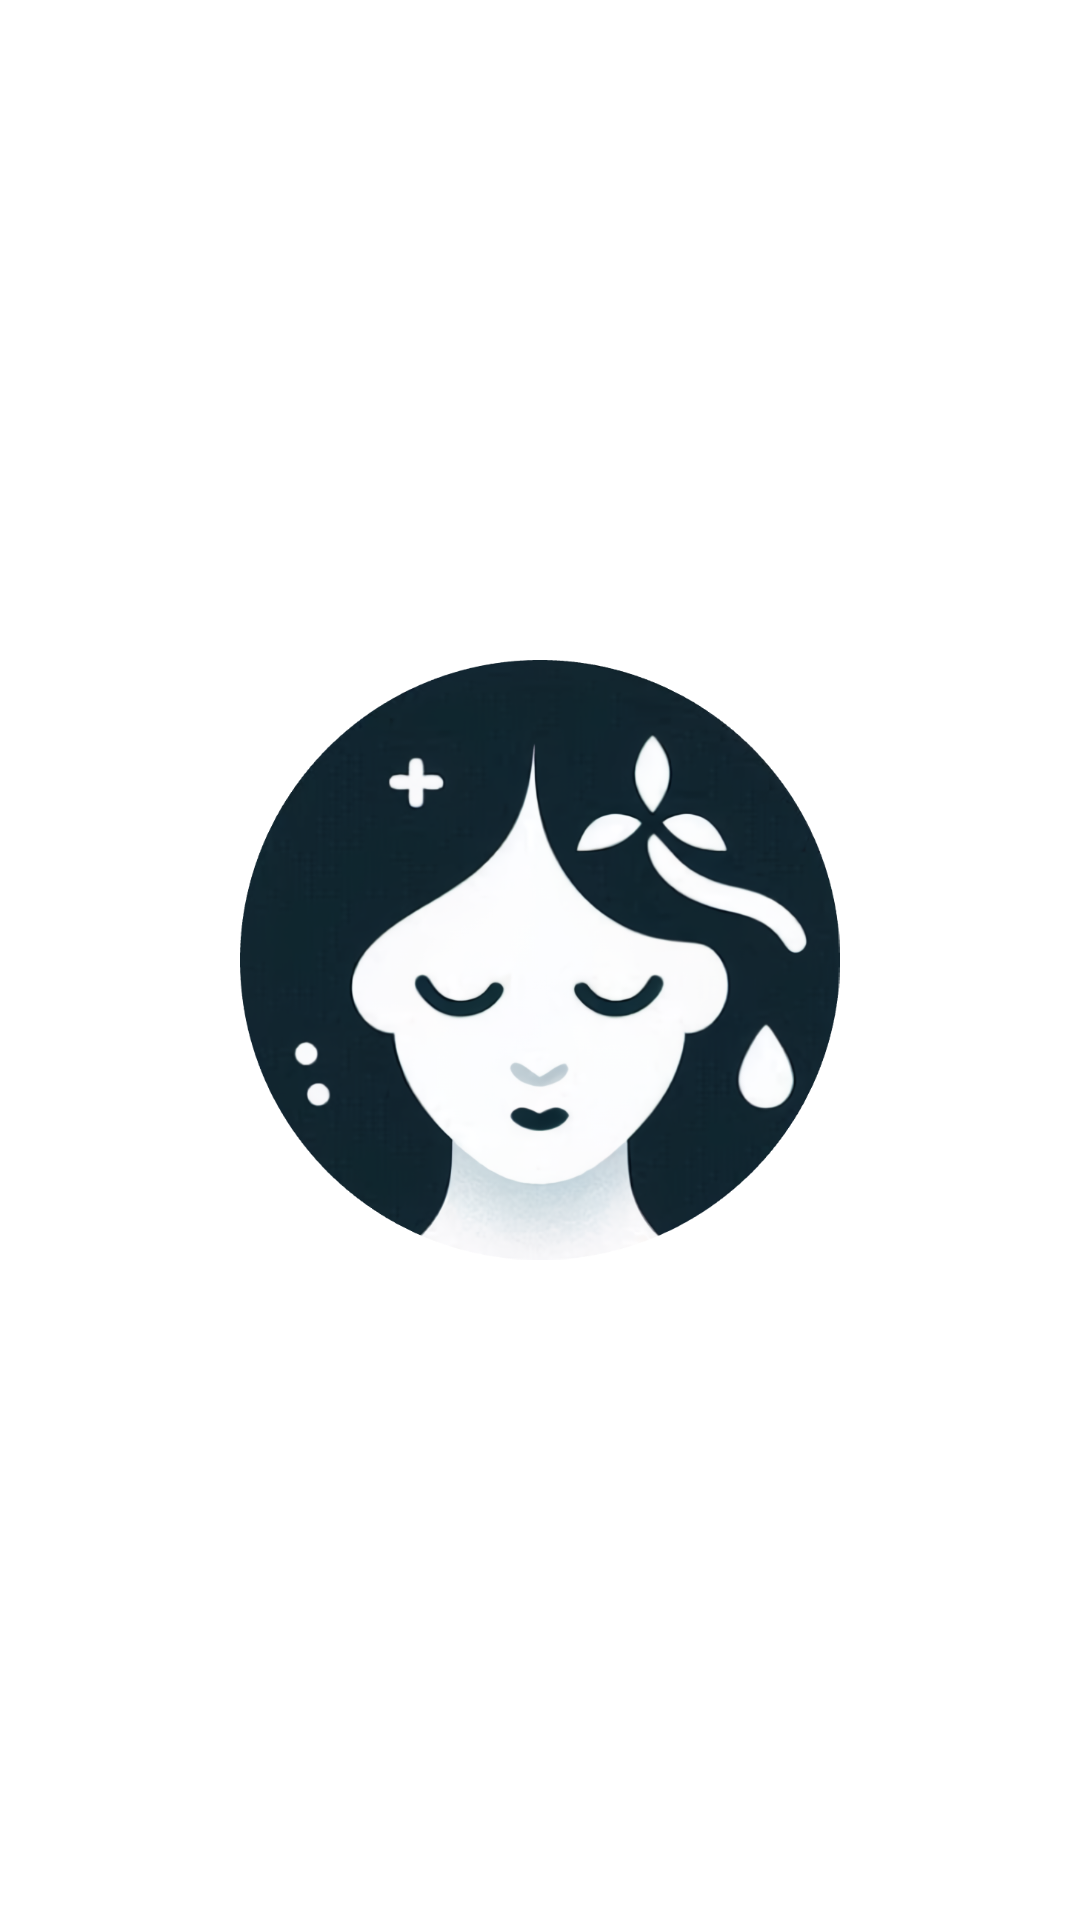

Layout XML and referenced resources for this Android screen:
<!-- AndroidManifest.xml: application theme Theme.SHARA -->
<!-- res/layout/activity_splash_screen.xml -->
<?xml version="1.0" encoding="utf-8"?>
<androidx.constraintlayout.widget.ConstraintLayout xmlns:android="http://schemas.android.com/apk/res/android"
    xmlns:app="http://schemas.android.com/apk/res-auto"
    xmlns:tools="http://schemas.android.com/tools"
    android:id="@+id/main"
    android:layout_width="match_parent"
    android:layout_height="match_parent"
    tools:context=".SplashScreen">

    <ImageView
        android:layout_width="200dp"
        android:layout_height="200dp"
        android:src="@drawable/ic_logo_white"
        app:layout_constraintBottom_toBottomOf="parent"
        app:layout_constraintEnd_toEndOf="parent"
        app:layout_constraintStart_toStartOf="parent"
        app:layout_constraintTop_toTopOf="parent" />

</androidx.constraintlayout.widget.ConstraintLayout>
<!-- resources referenced by this layout -->
<resources>
  <!-- drawable ic_logo_white: png bitmap (drawable, 409771 bytes) -->
  <style name="Theme.SHARA" parent="Theme.MaterialComponents.DayNight">
          
          <item name="colorPrimary">@color/regent_gray</item>
          <item name="colorPrimaryVariant">@color/heather</item>
          <item name="colorOnPrimary">@color/aqua_haze</item>
          
          <item name="colorSecondary">@color/juniper</item>
          <item name="colorSecondaryVariant">@color/ghost</item>
          <item name="colorOnSecondary">@color/big_stone</item>
          
          <item name="android:statusBarColor">?attr/colorPrimaryVariant</item>
          
      </style>
  <color name="regent_gray">#7f8f97</color>
  <color name="heather">#b6c6cf</color>
  <color name="aqua_haze">#e8f0f2</color>
  <color name="juniper">#648c94</color>
  <color name="ghost">#c4cbd6</color>
  <color name="big_stone">#132630</color>
</resources>
